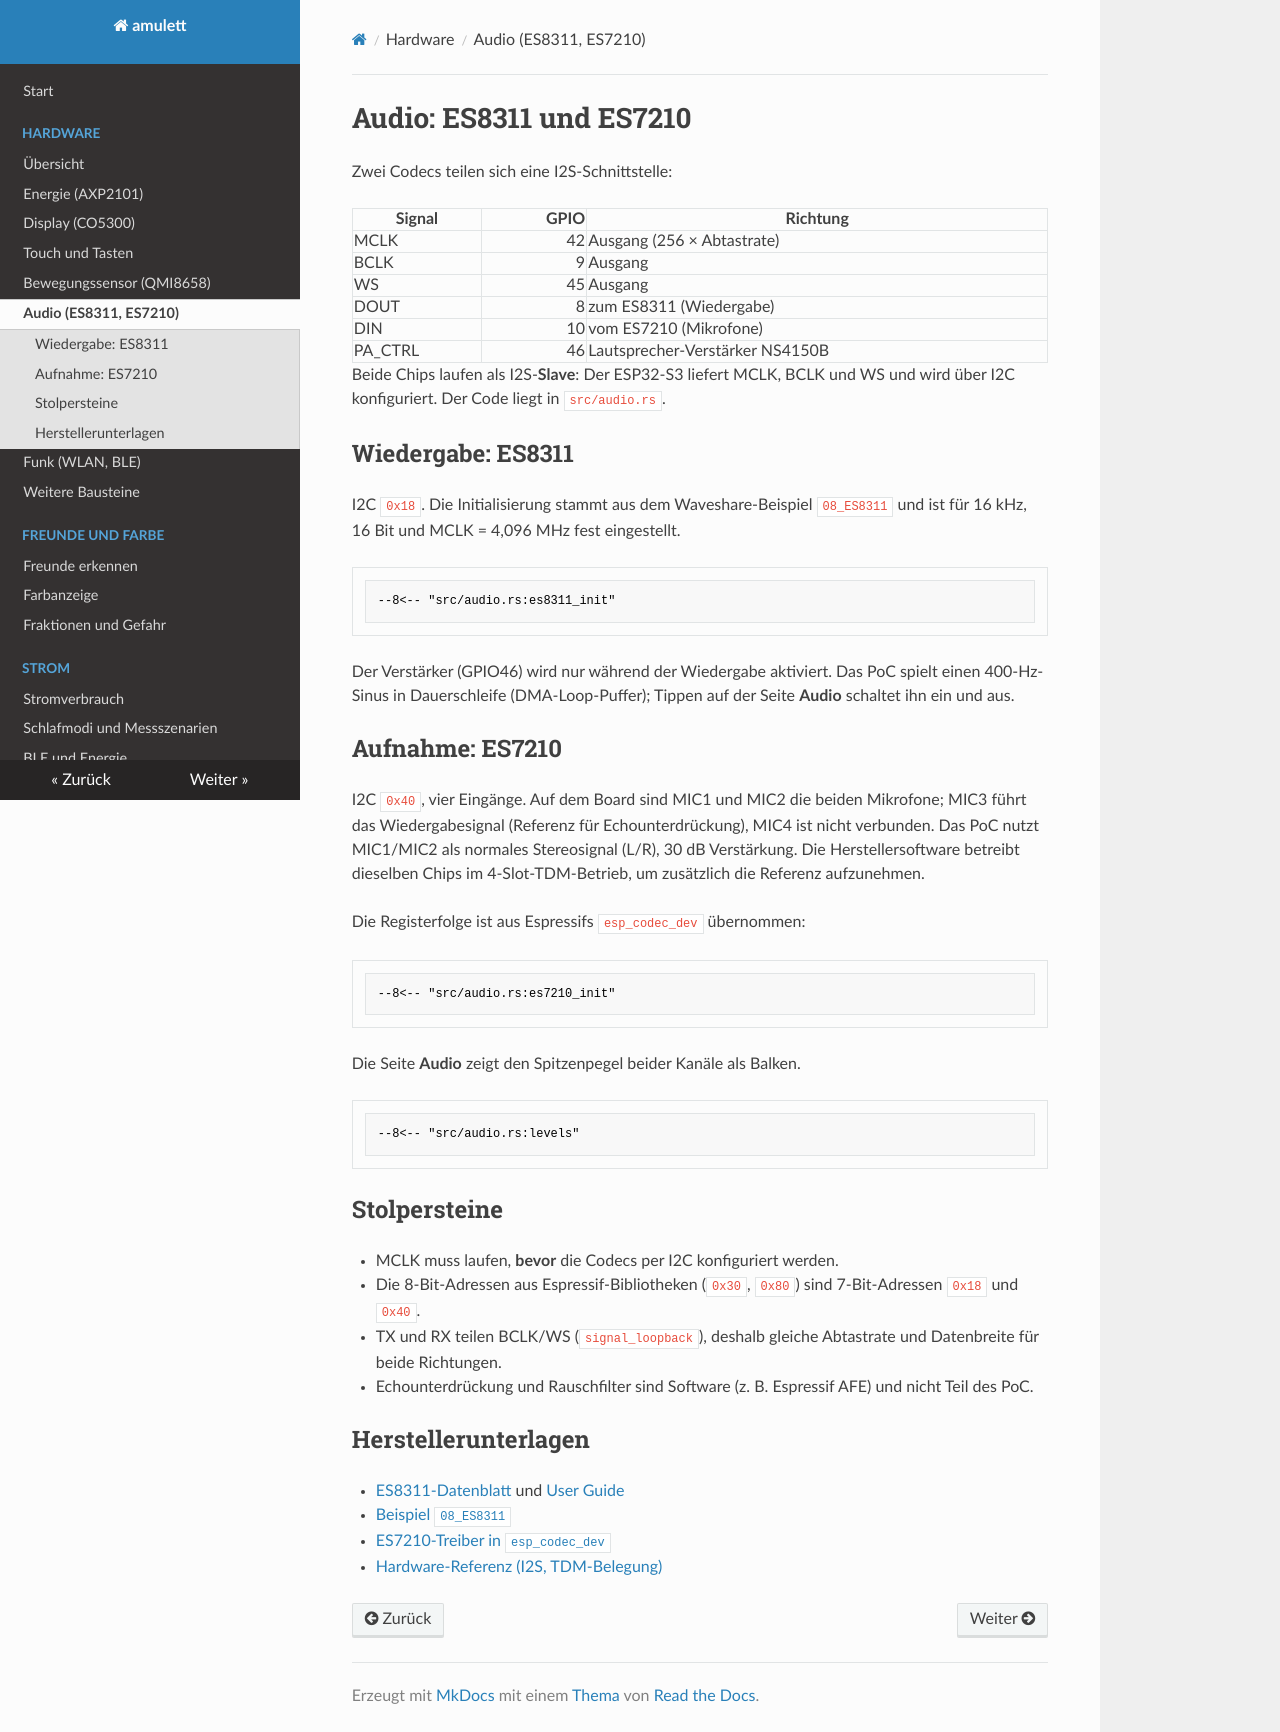

repository: RincewindWizzard/amulett · page: audio/index.html · generator: mkdocs

# Audio: ES8311 und ES7210

Zwei Codecs teilen sich eine I2S-Schnittstelle:

| Signal | GPIO | Richtung |
|---|---:|---|
| MCLK | 42 | Ausgang (256 × Abtastrate) |
| BCLK | 9 | Ausgang |
| WS | 45 | Ausgang |
| DOUT | 8 | zum ES8311 (Wiedergabe) |
| DIN | 10 | vom ES7210 (Mikrofone) |
| PA_CTRL | 46 | Lautsprecher-Verstärker NS4150B |

Beide Chips laufen als I2S-**Slave**: Der ESP32-S3 liefert MCLK, BCLK und WS
und wird über I2C konfiguriert. Der Code liegt in `src/audio.rs`.

## Wiedergabe: ES8311

I2C `0x18`. Die Initialisierung stammt aus dem Waveshare-Beispiel
`08_ES8311` und ist für 16 kHz, 16 Bit und MCLK = 4,096 MHz fest eingestellt.

```rust
--8<-- "src/audio.rs:es8311_init"
```

Der Verstärker (GPIO46) wird nur während der Wiedergabe aktiviert. Das PoC
spielt einen 400-Hz-Sinus in Dauerschleife (DMA-Loop-Puffer); Tippen auf der
Seite **Audio** schaltet ihn ein und aus.

## Aufnahme: ES7210

I2C `0x40`, vier Eingänge. Auf dem Board sind MIC1 und MIC2 die beiden
Mikrofone; MIC3 führt das Wiedergabesignal (Referenz für Echounterdrückung),
MIC4 ist nicht verbunden. Das PoC nutzt MIC1/MIC2 als normales Stereosignal
(L/R), 30 dB Verstärkung. Die Herstellersoftware betreibt dieselben Chips im
4-Slot-TDM-Betrieb, um zusätzlich die Referenz aufzunehmen.

Die Registerfolge ist aus Espressifs `esp_codec_dev` übernommen:

```rust
--8<-- "src/audio.rs:es7210_init"
```

Die Seite **Audio** zeigt den Spitzenpegel beider Kanäle als Balken.

```rust
--8<-- "src/audio.rs:levels"
```

## Stolpersteine

- MCLK muss laufen, **bevor** die Codecs per I2C konfiguriert werden.
- Die 8-Bit-Adressen aus Espressif-Bibliotheken (`0x30`, `0x80`) sind
  7-Bit-Adressen `0x18` und `0x40`.
- TX und RX teilen BCLK/WS (`signal_loopback`), deshalb gleiche Abtastrate und
  Datenbreite für beide Richtungen.
- Echounterdrückung und Rauschfilter sind Software (z. B. Espressif AFE) und
  nicht Teil des PoC.

## Herstellerunterlagen

- [ES8311-Datenblatt](https://www.waveshare.net/w/upload/6/65/ES8311.DS.pdf) und
  [User Guide](https://www.waveshare.net/w/upload/5/56/ES8311.user.Guide.pdf)
- [Beispiel `08_ES8311`](https://github.com/waveshareteam/ESP32-S3-Touch-AMOLED-1.75/tree/main/examples/arduino/08_ES8311)
- [ES7210-Treiber in `esp_codec_dev`](https://github.com/espressif/esp-adf/tree/master/components/esp_codec_dev/device/es7210)
- [Hardware-Referenz (I2S, TDM-Belegung)](https://github.com/waveshareteam/ESP32-S3-Touch-AMOLED-1.75/blob/main/HARDWARE_REFERENCE.md)
